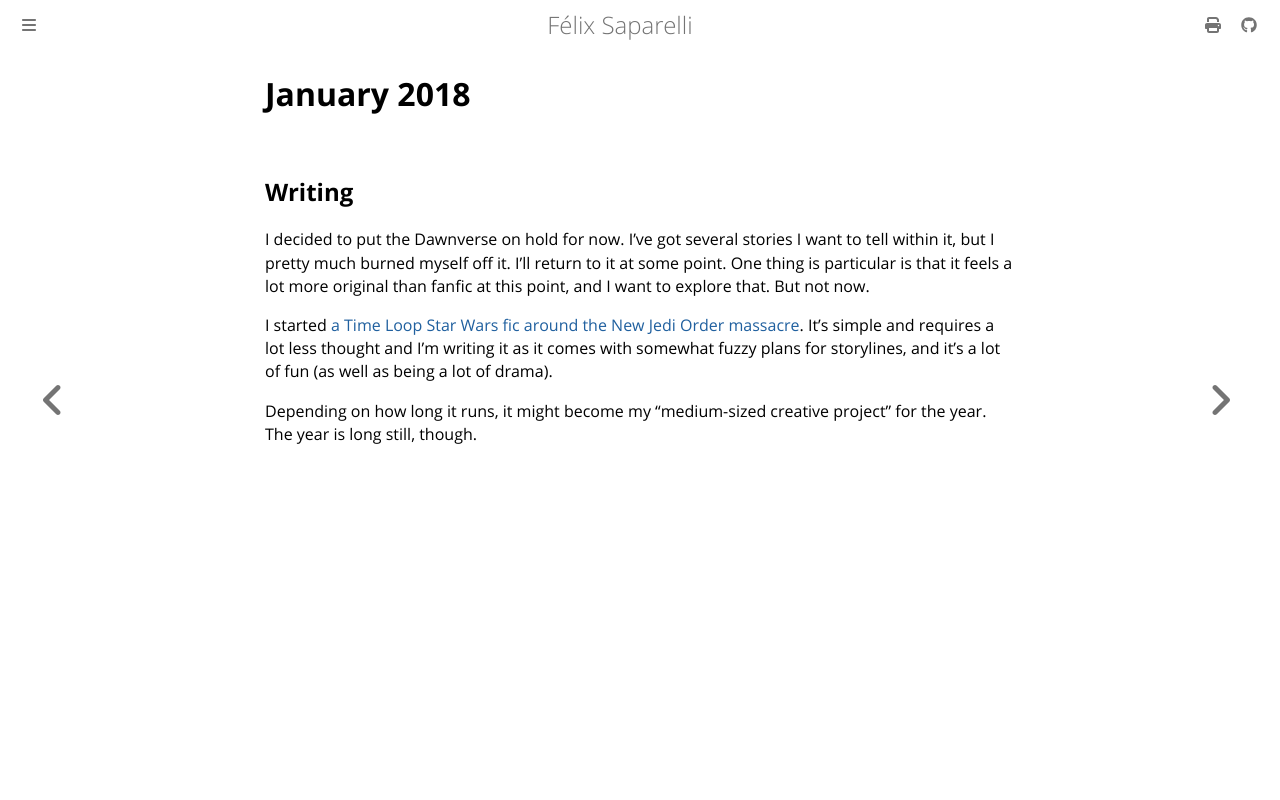

repository: passcod/blook · page: updates/dated/2018/january.html · generator: mdbook

# January 2018

## Writing

I decided to put the Dawnverse on hold for now. I've got several stories I want
to tell within it, but I pretty much burned myself off it. I'll return to it at
some point. One thing is particular is that it feels a lot more original than
fanfic at this point, and I want to explore that. But not now.

I started [a Time Loop Star Wars fic around the New Jedi Order massacre][fic].
It's simple and requires a lot less thought and I'm writing it as it comes with
somewhat fuzzy plans for storylines, and it's a lot of fun (as well as being a
lot of drama).

[fic]: https://archiveofourown.org/works/13125189

Depending on how long it runs, it might become my "medium-sized creative
project" for the year. The year is long still, though.
